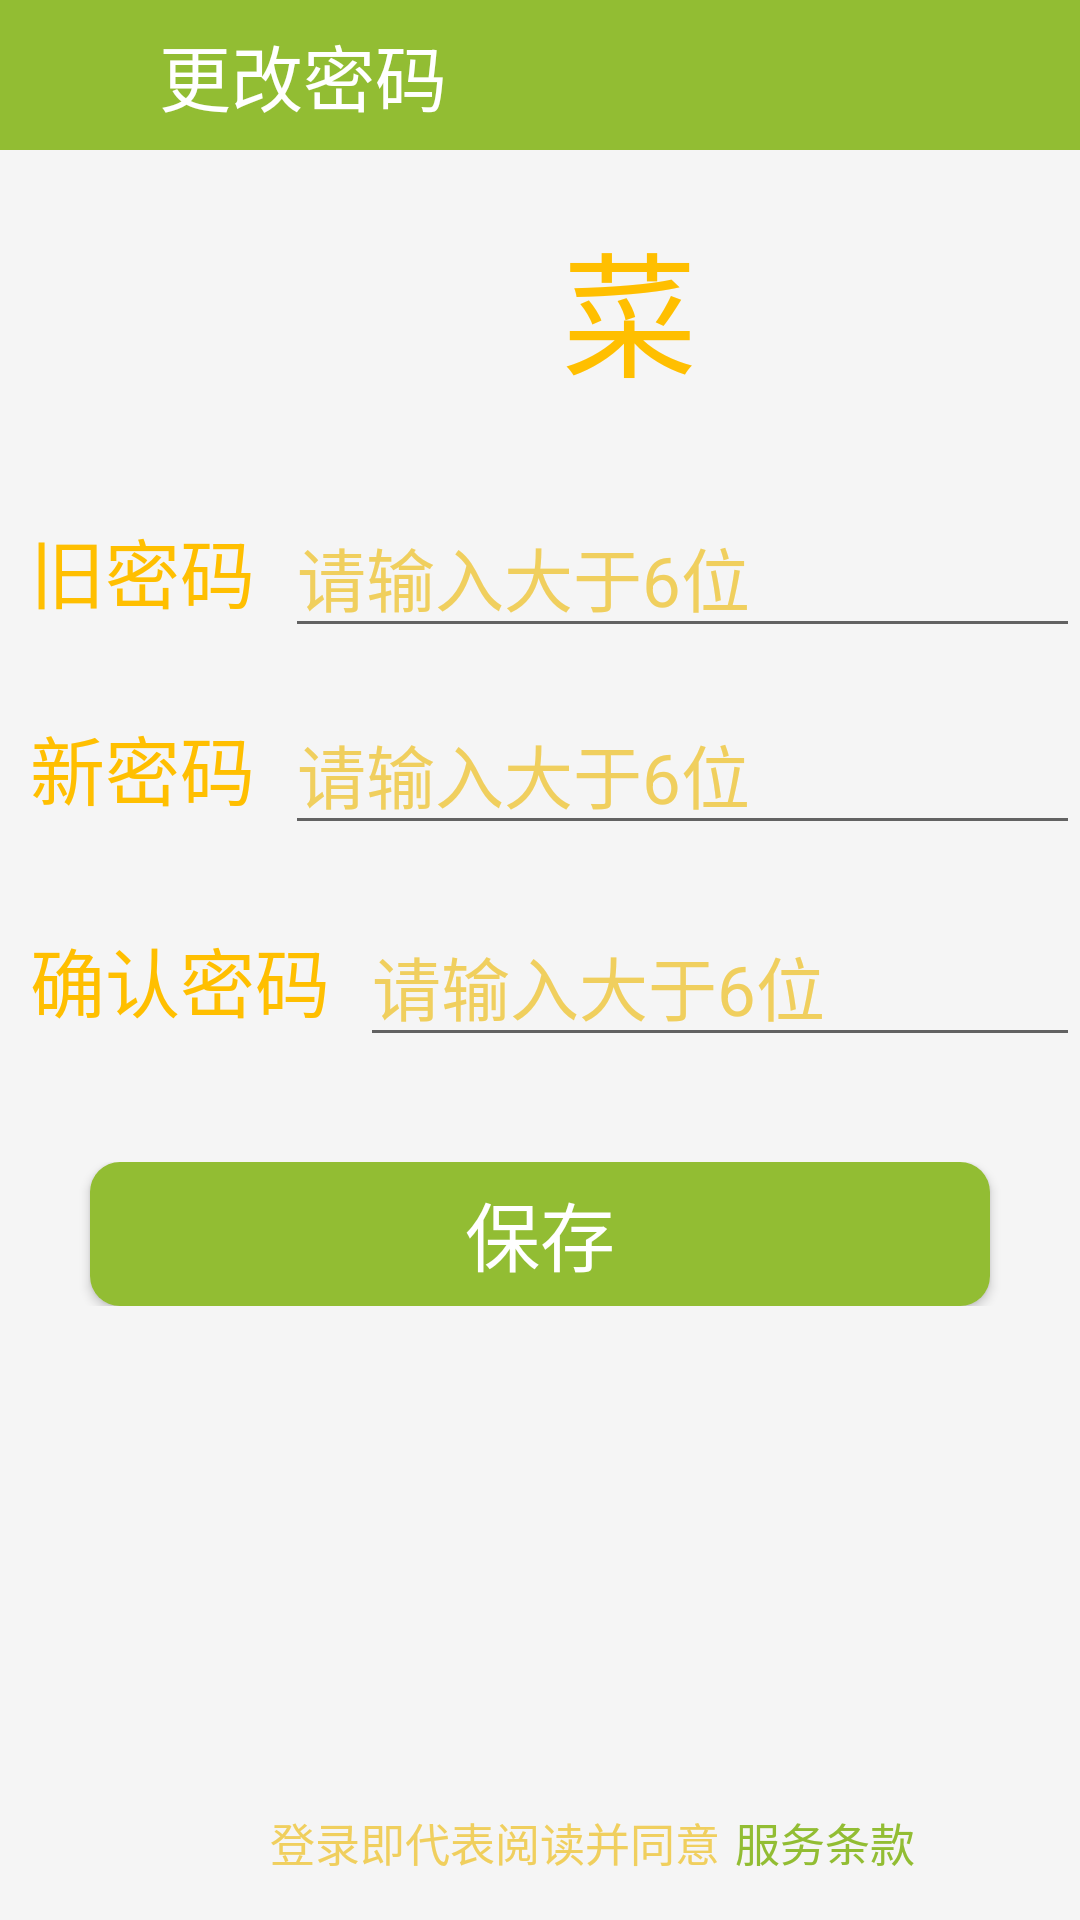

Here is an Android app screen rendered from its layout file. Give the layout XML and the strings, colors and styles it references.
<!-- AndroidManifest.xml: application theme AppTheme -->
<!-- res/layout/activity_change_password.xml -->
<?xml version="1.0" encoding="utf-8"?>
<LinearLayout
    android:id="@+id/tab1"
    xmlns:android="http://schemas.android.com/apk/res/android"
    android:orientation="vertical"
    android:layout_width="match_parent"
    android:layout_height="match_parent"
    android:background="@color/colorWhiteSmoke"
    >

    <LinearLayout
        android:layout_width="match_parent"
        android:layout_height="50dp"
        android:background="@color/colorPalegreen">

        <ImageView
            android:id="@+id/myself_change_return"
            android:layout_width="20dp"
            android:layout_height="30dp"
            android:layout_gravity="center_vertical"
            android:layout_marginLeft="10dp"
            android:src="@drawable/returnlogo" />

        <TextView
            android:layout_width="match_parent"
            android:layout_height="50dp"
            android:layout_marginLeft="23dp"
            android:gravity="center_vertical"
            android:text="更改密码"
            android:textColor="@color/colorWhite"
            android:textSize="24sp" />
    </LinearLayout>

    <LinearLayout
        android:layout_marginTop="20dp"
        android:orientation="horizontal"
        android:layout_width="match_parent"
        android:layout_height="wrap_content">
        <LinearLayout
            android:layout_width="match_parent"
            android:layout_height="wrap_content"
            android:gravity="center">
            <ImageView
                android:layout_width="60dp"
                android:layout_height="60dp"
                android:src="@drawable/login_login"
                />
            <TextView
                android:layout_width="wrap_content"
                android:layout_height="wrap_content"
                android:text="菜"
                android:textSize="45sp"
                android:textColor="@color/colorAmber"
                />
        </LinearLayout>
    </LinearLayout>


    <LinearLayout
        android:layout_marginTop="15dp"
        android:orientation="horizontal"
        android:layout_width="match_parent"
        android:layout_height="wrap_content">
        <TextView
            android:id="@+id/textView"
            android:layout_width="wrap_content"
            android:layout_height="wrap_content"
            android:text="旧密码"
            android:textSize="25sp"
            android:layout_marginTop="15dp"
            android:layout_marginLeft="10dp"
            android:textColor="@color/colorAmber"
            />
        <EditText
            android:id="@+id/et_oldpassword"
            android:layout_width="match_parent"
            android:layout_height="wrap_content"
            android:layout_marginLeft="10dp"
            android:layout_marginTop="15dp"
            android:hint="请输入大于6位"
            android:textColor="@color/colorGinger"
            android:textColorHint="@color/colorGinger"
            android:textSize="23sp"
            android:inputType="textPassword"/>
    </LinearLayout>


    <LinearLayout
        android:orientation="horizontal"
        android:layout_width="match_parent"
        android:layout_height="wrap_content"
        android:layout_marginTop="5dp">
        <TextView
            android:layout_width="wrap_content"
            android:layout_height="wrap_content"
            android:text="新密码"
            android:textSize="25sp"
            android:layout_marginTop="10dp"
            android:layout_marginLeft="10dp"
            android:textColor="@color/colorAmber"
            />
        <EditText
            android:id="@+id/et_newpassword1"
            android:layout_width="match_parent"
            android:layout_height="wrap_content"
            android:hint="请输入大于6位"
            android:textSize="23sp"
            android:layout_marginTop="10dp"
            android:layout_marginLeft="10dp"
            android:textColor="@color/colorGinger"
            android:textColorHint="@color/colorGinger"
            android:inputType="textPassword" />
    </LinearLayout>


    <LinearLayout
        android:layout_marginTop="10dp"
        android:orientation="horizontal"
        android:layout_width="match_parent"
        android:layout_height="wrap_content">
        <TextView
            android:layout_width="wrap_content"
            android:layout_height="wrap_content"
            android:text="确认密码"
            android:textSize="25sp"
            android:layout_marginTop="10dp"
            android:layout_marginLeft="10dp"
            android:textColor="@color/colorAmber"
            />
        <EditText
            android:id="@+id/et_newpassword2"
            android:layout_width="match_parent"
            android:layout_height="wrap_content"
            android:hint="请输入大于6位"
            android:textSize="23sp"
            android:layout_marginTop="10dp"
            android:layout_marginLeft="10dp"
            android:textColor="@color/colorGinger"
            android:textColorHint="@color/colorGinger"
            android:inputType="textPassword" />
    </LinearLayout>
    <LinearLayout
        android:orientation="horizontal"
        android:layout_width="match_parent"
        android:layout_height="wrap_content"
        android:layout_marginTop="35dp"
        android:gravity="center">

        <Button
            android:id="@+id/myself_change_preservation"
            android:layout_width="match_parent"
            android:layout_height="match_parent"
            android:layout_marginLeft="30dp"
            android:layout_marginRight="30dp"
            android:background="@drawable/btn_bg_palegreen"
            android:text="保存"
            android:textColor="@color/colorWhite"
            android:textSize="25sp" />
    </LinearLayout>

    <LinearLayout
        android:layout_width="match_parent"
        android:layout_height="match_parent"
        android:layout_gravity="bottom"
        android:orientation="horizontal">

        <TextView
            android:layout_marginLeft="90dp"
            android:layout_marginBottom="15dp"
            android:gravity="bottom|center"
            android:layout_width="wrap_content"
            android:layout_height="match_parent"
            android:text="登录即代表阅读并同意"
            android:textSize="15sp"
            android:textColor="@color/colorGinger" />

        <TextView
            android:id="@+id/myself_login_change_server"
            android:layout_marginLeft="5dp"
            android:layout_marginBottom="15dp"
            android:gravity="bottom|center"
            android:layout_width="wrap_content"
            android:layout_height="match_parent"
            android:text="服务条款"
            android:textSize="15sp"
            android:textColor="@color/colorPalegreen" />
    </LinearLayout>

</LinearLayout>
<!-- resources referenced by this layout -->
<resources>
  <color name="colorAmber">#FFBF00</color>
  <color name="colorGinger">#F0CF5E</color>
  <color name="colorPalegreen">#92BD33</color>
  <color name="colorWhite">#FFFFFF</color>
  <color name="colorWhiteSmoke">#F5F5F5</color>
  <!-- drawable btn_bg_palegreen (drawable) -->
  <?xml version="1.0" encoding="utf-8"?>
  <shape xmlns:android="http://schemas.android.com/apk/res/android">
      <solid android:color="@color/colorPalegreen"/>
      <corners
          android:topLeftRadius="10dp"
          android:topRightRadius="10dp"
          android:bottomRightRadius="10dp"
          android:bottomLeftRadius="10dp" />
      
  </shape>
  <style name="AppTheme" parent="Theme.AppCompat.Light.NoActionBar">
          
          <item name="colorPrimary">@color/colorPrimary</item>
          <item name="colorPrimaryDark">@color/colorPalegreen</item>
          <item name="colorAccent">@color/colorAccent</item>
      </style>
  <color name="colorPrimary">#3F51B5</color>
  <color name="colorAccent">#FF4081</color>
</resources>
